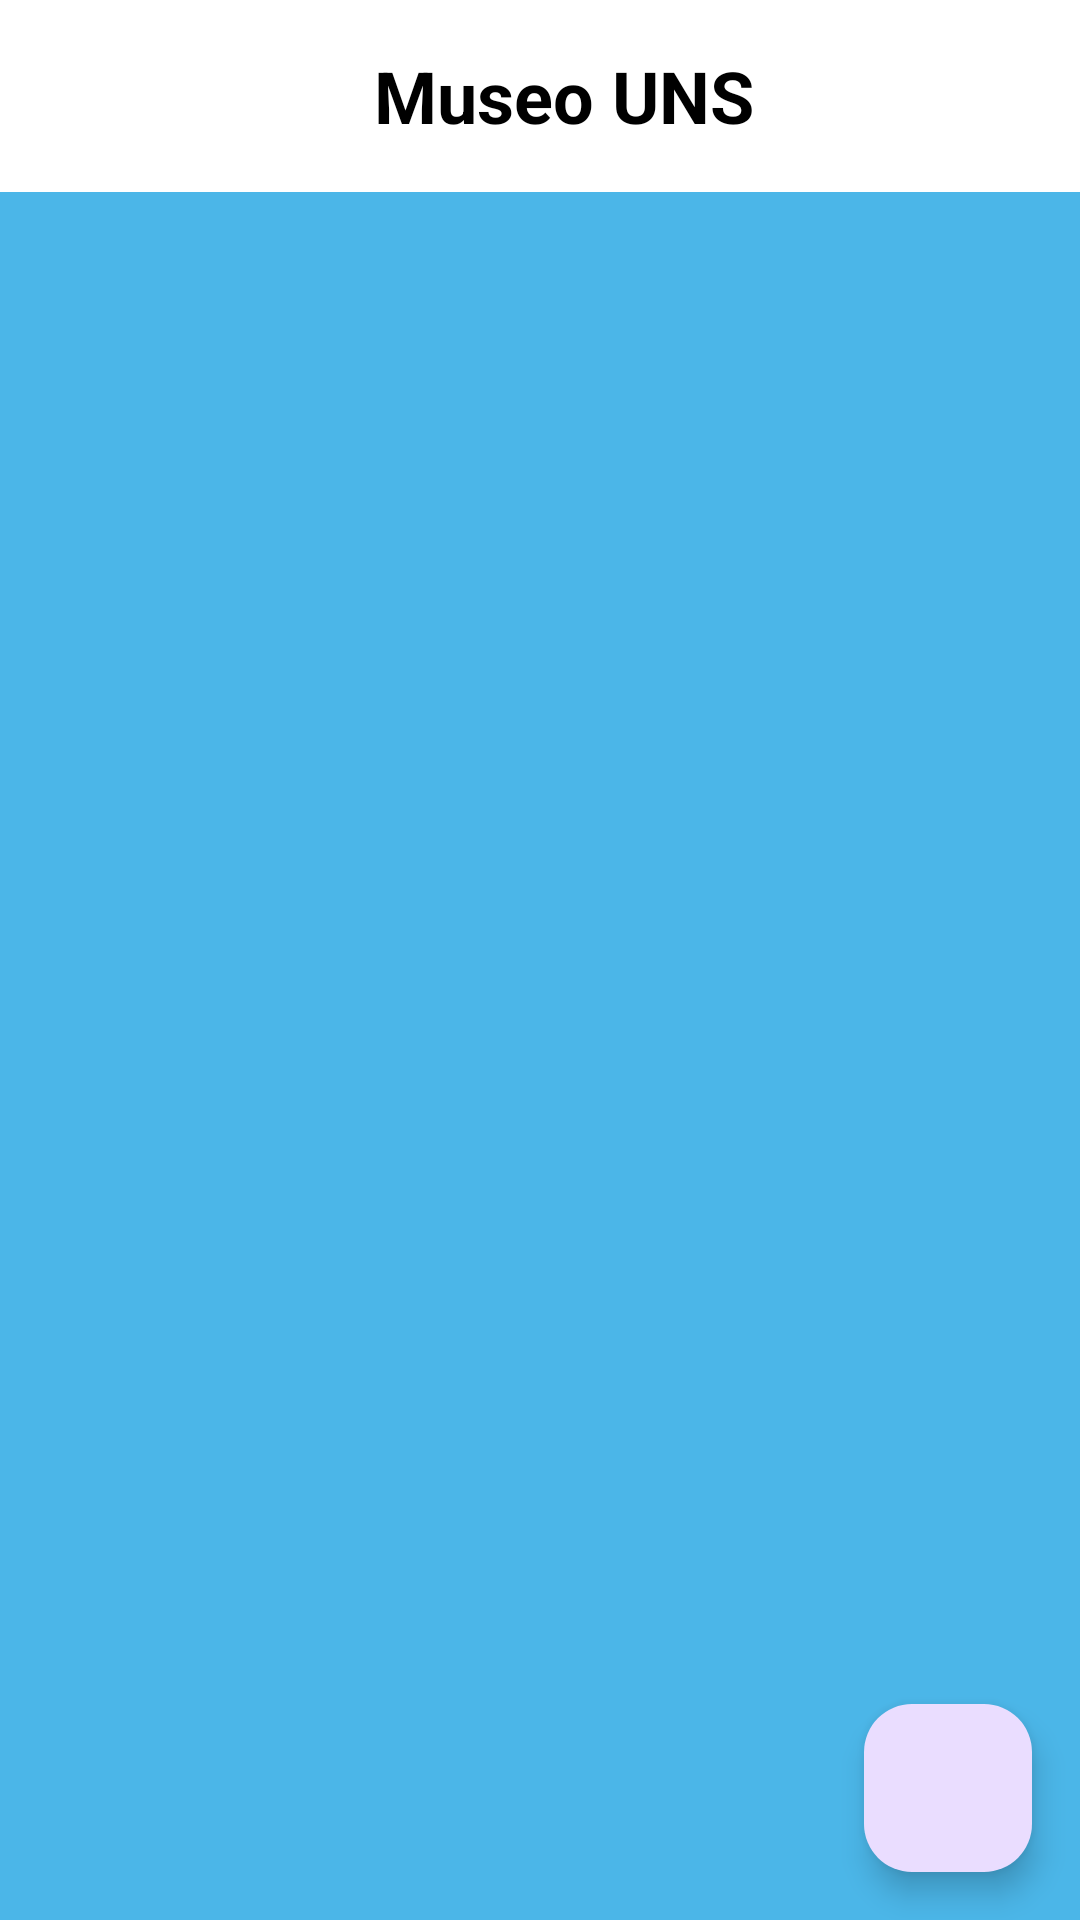

Write the Android layout XML for this screen, with the resource values it uses.
<!-- AndroidManifest.xml: application theme Theme.Museoapp -->
<!-- res/layout/fragment_museum.xml -->
<?xml version="1.0" encoding="utf-8"?>
<androidx.coordinatorlayout.widget.CoordinatorLayout xmlns:android="http://schemas.android.com/apk/res/android"
    xmlns:app="http://schemas.android.com/apk/res-auto"
    xmlns:tools="http://schemas.android.com/tools"
    android:id="@+id/fragment_container"
    android:layout_width="match_parent"
    android:layout_height="match_parent"
    android:background="@color/material_dynamic_primary70"
    tools:context=".ui.HomeFragment">

    <androidx.constraintlayout.widget.ConstraintLayout
        android:id="@+id/constraintLayout"
        android:layout_width="match_parent"
        android:layout_height="match_parent">

        <androidx.appcompat.widget.Toolbar
            android:id="@+id/toolbar"
            android:layout_width="0dp"
            android:layout_height="wrap_content"
            android:background="@color/white"
            android:elevation="8dp"
            app:layout_constraintEnd_toEndOf="parent"
            app:layout_constraintHorizontal_bias="0.5"
            app:layout_constraintStart_toStartOf="parent"
            app:layout_constraintTop_toTopOf="parent">

            <androidx.constraintlayout.widget.ConstraintLayout
                android:layout_width="match_parent"
                android:layout_height="wrap_content"
                tools:layout_editor_absoluteX="16dp"
                tools:layout_editor_absoluteY="12dp">

                <TextView
                    android:id="@+id/textView"
                    android:layout_width="wrap_content"
                    android:layout_height="wrap_content"
                    android:text="@string/app_name"
                    android:textColor="@color/black"
                    android:textSize="24sp"
                    android:textStyle="bold"
                    app:layout_constraintBottom_toBottomOf="parent"
                    app:layout_constraintEnd_toEndOf="parent"
                    app:layout_constraintHorizontal_bias="0.5"
                    app:layout_constraintStart_toStartOf="parent"
                    app:layout_constraintTop_toTopOf="parent" />

            </androidx.constraintlayout.widget.ConstraintLayout>
        </androidx.appcompat.widget.Toolbar>

        <androidx.recyclerview.widget.RecyclerView
            android:id="@+id/mainRecyclerView"
            android:layout_width="0dp"
            android:layout_height="0dp"
            app:layout_constraintBottom_toBottomOf="parent"
            app:layout_constraintEnd_toEndOf="parent"
            app:layout_constraintHorizontal_bias="0.5"
            app:layout_constraintStart_toStartOf="parent"
            app:layout_constraintTop_toBottomOf="@+id/toolbar"
            tools:listitem="@layout/content_culture" />


    </androidx.constraintlayout.widget.ConstraintLayout>

    <com.google.android.material.floatingactionbutton.FloatingActionButton
        android:id="@+id/fab"
        android:layout_width="wrap_content"
        android:layout_height="wrap_content"
        android:layout_gravity="bottom|end"
        android:layout_margin="16dp"
        android:contentDescription="@string/name_3d"
        android:src="@drawable/ic_3d" />

</androidx.coordinatorlayout.widget.CoordinatorLayout>
<!-- res/layout/content_culture.xml (included above) -->
<?xml version="1.0" encoding="utf-8"?>
<androidx.cardview.widget.CardView xmlns:android="http://schemas.android.com/apk/res/android"
    xmlns:app="http://schemas.android.com/apk/res-auto"
    android:id="@+id/museumCardView"
    android:layout_width="match_parent"
    android:layout_height="wrap_content"
    android:layout_marginStart="8dp"
    android:layout_marginVertical="8dp"
    android:layout_marginEnd="8dp">

    <androidx.constraintlayout.widget.ConstraintLayout
        android:layout_width="match_parent"
        android:layout_height="match_parent">

        <ImageView
            android:id="@+id/culture_img"
            android:layout_width="210dp"
            android:layout_height="130dp"
            android:scaleType="centerCrop"
            android:paddingTop="30dp"
            app:layout_constraintEnd_toEndOf="parent"
            app:layout_constraintHorizontal_bias="0.5"
            app:layout_constraintStart_toStartOf="parent"
            app:layout_constraintTop_toTopOf="parent"
            app:srcCompat="@drawable/ic_loading"
            android:contentDescription="@string/title_museum" />

        <TextView
            android:id="@+id/title_name"
            android:layout_width="wrap_content"
            android:layout_height="wrap_content"
            android:layout_marginTop="4dp"
            android:text="@string/name_culture"
            android:textColor="@color/black"
            android:textSize="15sp"
            app:layout_constraintEnd_toEndOf="parent"
            app:layout_constraintStart_toStartOf="parent"
            app:layout_constraintTop_toBottomOf="@+id/culture_img" />

        <TextView
            android:id="@+id/title_description"
            android:layout_width="wrap_content"
            android:layout_height="wrap_content"
            android:layout_marginTop="4dp"
            android:text="@string/description_culture"
            android:padding="20dp"
            app:layout_constraintEnd_toEndOf="parent"
            app:layout_constraintHorizontal_bias="0.5"
            app:layout_constraintStart_toStartOf="parent"
            app:layout_constraintTop_toBottomOf="@+id/title_name" />

    </androidx.constraintlayout.widget.ConstraintLayout>

</androidx.cardview.widget.CardView>
<!-- resources referenced by this layout -->
<resources>
  <color name="black">#FF000000</color>
  <color name="white">#FFFFFFFF</color>
  <string name="app_name">Museo UNS</string>
  <string name="description_culture">Description</string>
  <string name="name_3d">Modelar 3D</string>
  <string name="name_culture">Name Culture</string>
  <string name="title_museum">Museum</string>
  <style name="Theme.Museoapp" parent="Base.Theme.Museoapp" />
  <style name="Base.Theme.Museoapp" parent="Theme.Material3.DayNight.NoActionBar">
         <item name="colorPrimary">@color/red</item>
         <item name="colorPrimaryVariant">@color/red</item>
         <item name="colorOnPrimary">@color/red</item>
         <item name="android:statusBarColor">?attr/colorPrimaryVariant</item>
  
      </style>
  <color name="red">#D34F46</color>
</resources>
